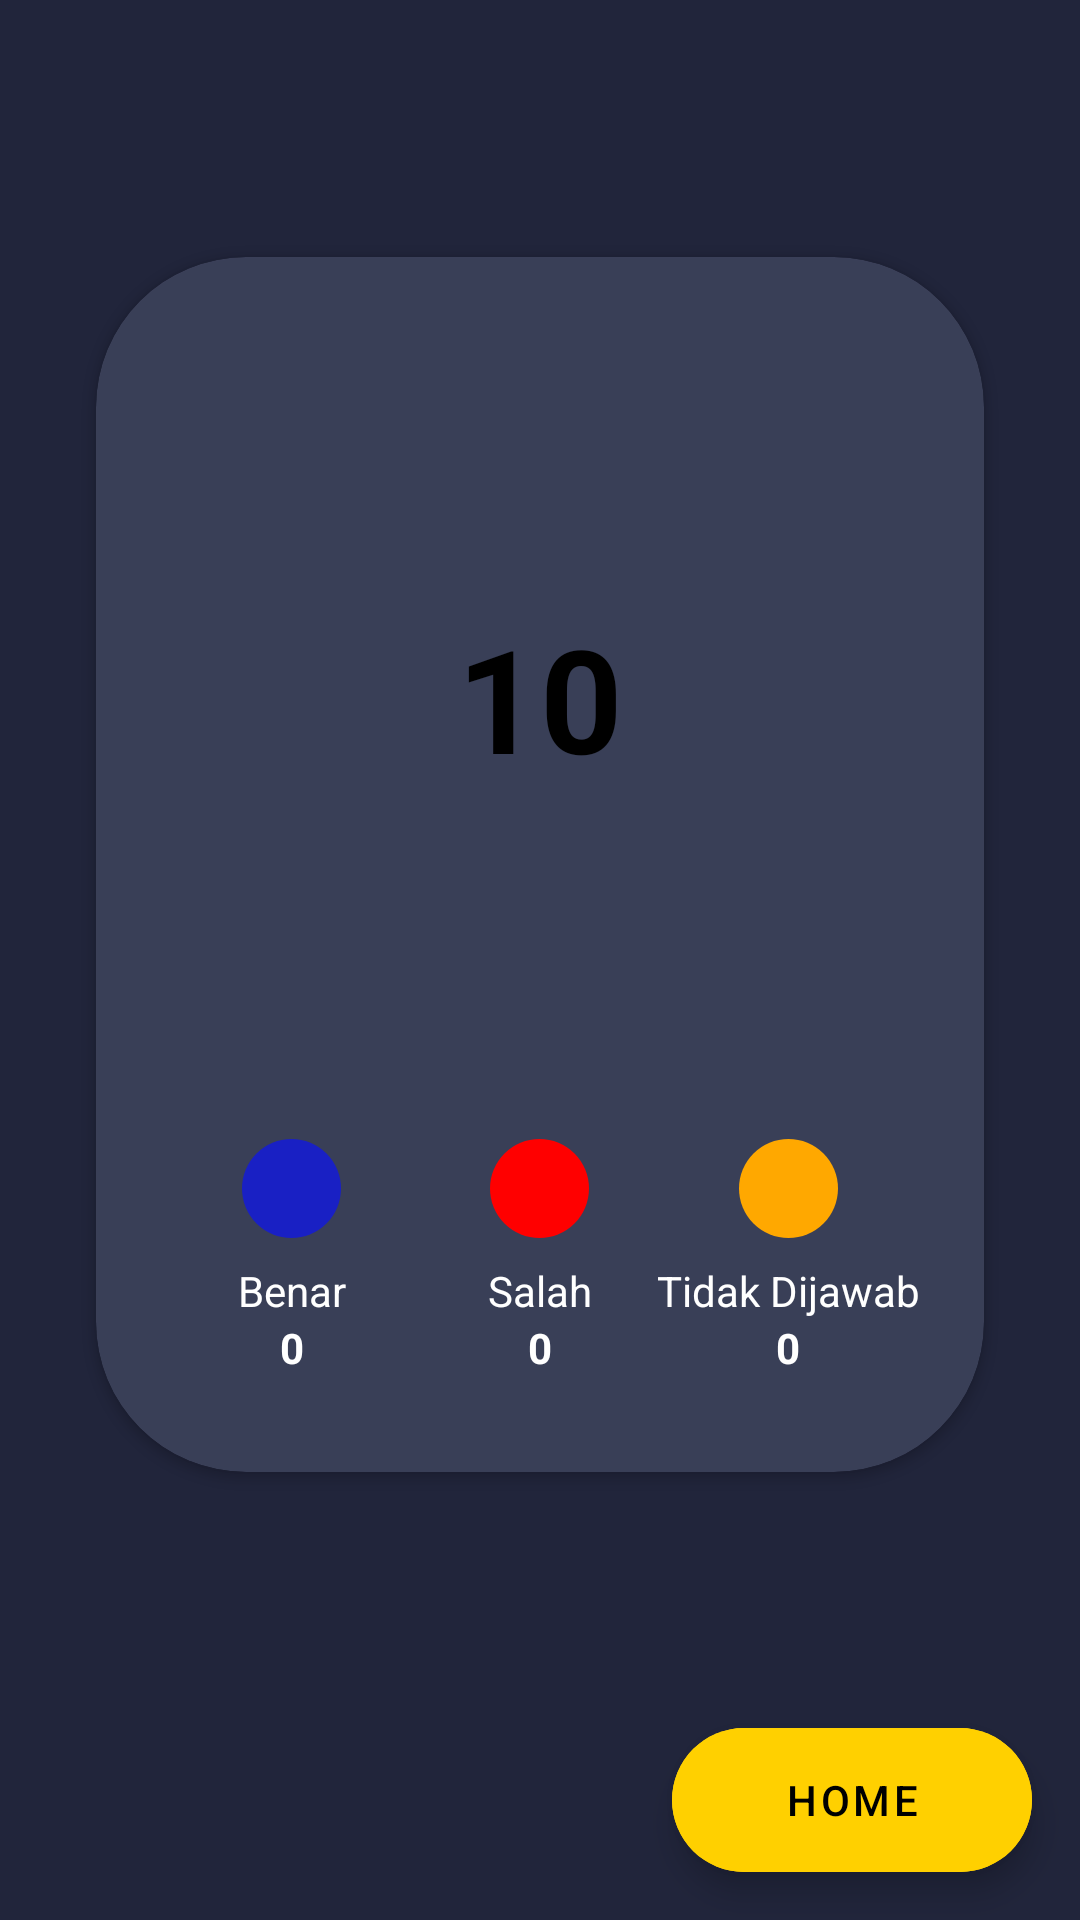

Produce the Android XML layout that renders to this screen, including the resource entries it uses.
<!-- AndroidManifest.xml: application theme Theme.Gamaya -->
<!-- res/layout/activity_quiz_result.xml -->
<?xml version="1.0" encoding="utf-8"?>
<androidx.constraintlayout.widget.ConstraintLayout xmlns:android="http://schemas.android.com/apk/res/android"
    xmlns:app="http://schemas.android.com/apk/res-auto"
    xmlns:tools="http://schemas.android.com/tools"
    android:layout_width="match_parent"
    android:layout_height="match_parent"
    android:background="@color/dark"
    tools:context=".ui.QuizResultActivity">

    <androidx.cardview.widget.CardView
        android:layout_width="match_parent"
        android:layout_height="wrap_content"
        android:layout_marginStart="32dp"
        android:layout_marginEnd="32dp"
        android:backgroundTint="@color/transparent_dark"
        app:cardCornerRadius="50dp"
        app:layout_constraintBottom_toTopOf="@+id/btn_home"
        app:layout_constraintEnd_toEndOf="parent"
        app:layout_constraintHorizontal_bias="0.5"
        app:layout_constraintStart_toStartOf="parent"
        app:layout_constraintTop_toTopOf="parent">

        <androidx.constraintlayout.widget.ConstraintLayout
            android:layout_width="match_parent"
            android:layout_height="wrap_content"
            android:gravity="center">

            <TextView
                android:id="@+id/tv_result_total"
                android:layout_width="230dp"
                android:layout_height="230dp"
                android:gravity="center"
                android:textAlignment="center"
                android:layout_marginTop="32dp"
                android:background="@drawable/shape_circle_white"
                android:padding="72dp"
                android:text="10"
                android:textColor="@color/black"
                android:textSize="48sp"
                android:textStyle="bold"
                app:layout_constraintBottom_toTopOf="@+id/ll_result_wrong"
                app:layout_constraintEnd_toEndOf="parent"
                app:layout_constraintHorizontal_bias="0.5"
                app:layout_constraintStart_toStartOf="parent"
                app:layout_constraintTop_toTopOf="parent" />

            <LinearLayout
                android:id="@+id/ll_result_correct"
                android:layout_width="wrap_content"
                android:layout_height="wrap_content"
                android:gravity="center_horizontal"
                android:orientation="vertical"
                app:layout_constraintBottom_toBottomOf="@+id/ll_result_wrong"
                app:layout_constraintEnd_toStartOf="@+id/ll_result_wrong"
                app:layout_constraintHorizontal_bias="0.5"
                app:layout_constraintStart_toStartOf="parent"
                app:layout_constraintTop_toTopOf="@+id/ll_result_wrong">

                <View
                    android:layout_width="33dp"
                    android:layout_height="33dp"
                    android:layout_marginBottom="8dp"
                    android:background="@drawable/shape_circle_blue" />

                <TextView
                    android:layout_width="wrap_content"
                    android:layout_height="wrap_content"
                    android:text="Benar"
                    android:textColor="@color/white" />

                <TextView
                    android:id="@+id/tv_correct_count"
                    android:layout_width="wrap_content"
                    android:layout_height="wrap_content"
                    android:text="0"
                    android:textColor="@color/white"
                    android:textStyle="bold" />


            </LinearLayout>

            <LinearLayout
                android:id="@+id/ll_result_wrong"
                android:layout_width="wrap_content"
                android:layout_height="wrap_content"
                android:layout_marginTop="32dp"
                android:layout_marginBottom="32dp"
                android:gravity="center_horizontal"
                android:orientation="vertical"
                app:layout_constraintBottom_toBottomOf="parent"
                app:layout_constraintEnd_toEndOf="parent"
                app:layout_constraintHorizontal_bias="0.5"
                app:layout_constraintStart_toStartOf="parent"
                app:layout_constraintTop_toBottomOf="@+id/tv_result_total">

                <View
                    android:layout_width="33dp"
                    android:layout_height="33dp"
                    android:layout_marginBottom="8dp"
                    android:background="@drawable/shape_circle_red" />

                <TextView
                    android:layout_width="wrap_content"
                    android:layout_height="wrap_content"
                    android:text="Salah"
                    android:textColor="@color/white" />

                <TextView
                    android:id="@+id/tv_wrong_count"
                    android:layout_width="wrap_content"
                    android:layout_height="wrap_content"
                    android:text="0"
                    android:textColor="@color/white"
                    android:textStyle="bold" />

            </LinearLayout>

            <LinearLayout
                android:id="@+id/ll_result_unanswered"
                android:layout_width="wrap_content"
                android:layout_height="wrap_content"
                android:gravity="center_horizontal"
                android:orientation="vertical"
                app:layout_constraintBottom_toBottomOf="@+id/ll_result_wrong"
                app:layout_constraintEnd_toEndOf="parent"
                app:layout_constraintHorizontal_bias="0.5"
                app:layout_constraintStart_toEndOf="@+id/ll_result_wrong"
                app:layout_constraintTop_toTopOf="@+id/ll_result_wrong">

                <View
                    android:layout_width="33dp"
                    android:layout_height="33dp"
                    android:layout_marginBottom="8dp"
                    android:background="@drawable/shape_circle_yellow" />

                <TextView
                    android:layout_width="wrap_content"
                    android:layout_height="wrap_content"
                    android:text="Tidak Dijawab"
                    android:textColor="@color/white" />

                <TextView
                    android:id="@+id/tv_unanswered_count"
                    android:layout_width="wrap_content"
                    android:layout_height="wrap_content"
                    android:text="0"
                    android:textColor="@color/white"
                    android:textStyle="bold" />


            </LinearLayout>

        </androidx.constraintlayout.widget.ConstraintLayout>

    </androidx.cardview.widget.CardView>

    <com.google.android.material.floatingactionbutton.ExtendedFloatingActionButton
        android:id="@+id/btn_home"
        android:layout_width="wrap_content"
        android:layout_height="wrap_content"
        android:layout_gravity="bottom|end"
        android:layout_marginEnd="16dp"
        android:layout_marginBottom="16dp"
        android:backgroundTint="@color/yellow"
        android:contentDescription="@string/next"
        android:gravity="center"
        android:paddingStart="32dp"
        android:paddingEnd="32dp"
        android:text="Home"
        app:layout_constraintBottom_toBottomOf="parent"
        app:layout_constraintEnd_toEndOf="parent"
        app:layout_constraintHorizontal_bias="0.5" />

</androidx.constraintlayout.widget.ConstraintLayout>
<!-- resources referenced by this layout -->
<resources>
  <color name="black">#000000</color>
  <color name="dark">#21253B</color>
  <color name="transparent_dark">#E83D425C</color>
  <color name="white">#FFFFFFFF</color>
  <color name="yellow">#FFD000</color>
  <!-- drawable shape_circle_blue (drawable) -->
  <?xml version="1.0" encoding="utf-8"?>
  <shape xmlns:android="http://schemas.android.com/apk/res/android"
      android:shape="oval">
      <solid android:color="@color/blue"/>
      <stroke android:width="0dp" android:color="#fff" />
      <size android:width="28dp" android:height="28dp"/>
  </shape>
  <!-- drawable shape_circle_red (drawable) -->
  <?xml version="1.0" encoding="utf-8"?>
  <shape xmlns:android="http://schemas.android.com/apk/res/android"
      android:shape="oval">
      <solid android:color="@color/red"/>
      <stroke android:width="0dp" android:color="#fff" />
      <size android:width="28dp" android:height="28dp"/>
  </shape>
  <!-- drawable shape_circle_yellow (drawable) -->
  <?xml version="1.0" encoding="utf-8"?>
  <shape xmlns:android="http://schemas.android.com/apk/res/android"
      android:shape="oval">
      <solid android:color="@color/yellow_dark"/>
      <stroke android:width="0dp" android:color="#fff" />
      <size android:width="28dp" android:height="28dp"/>
  </shape>
  <string name="next">Next</string>
  <style name="Theme.Gamaya" parent="Theme.MaterialComponents.DayNight.NoActionBar">
          
          <item name="colorPrimary">@color/purple_500</item>
          <item name="colorPrimaryVariant">@color/purple_700</item>
          <item name="colorOnPrimary">@color/white</item>
          
          <item name="colorSecondary">@color/teal_200</item>
          <item name="colorSecondaryVariant">@color/teal_700</item>
          <item name="colorOnSecondary">@color/black</item>
          
          <item name="android:statusBarColor" tools:targetApi="l">?attr/colorPrimaryVariant</item>
          
      </style>
  <color name="blue">#1920C4</color>
  <color name="red">#FF0000</color>
  <color name="yellow_dark">#FFA800</color>
  <color name="purple_500">#FF6200EE</color>
  <color name="purple_700">#FF3700B3</color>
  <color name="teal_200">#FF03DAC5</color>
  <color name="teal_700">#FF018786</color>
</resources>
